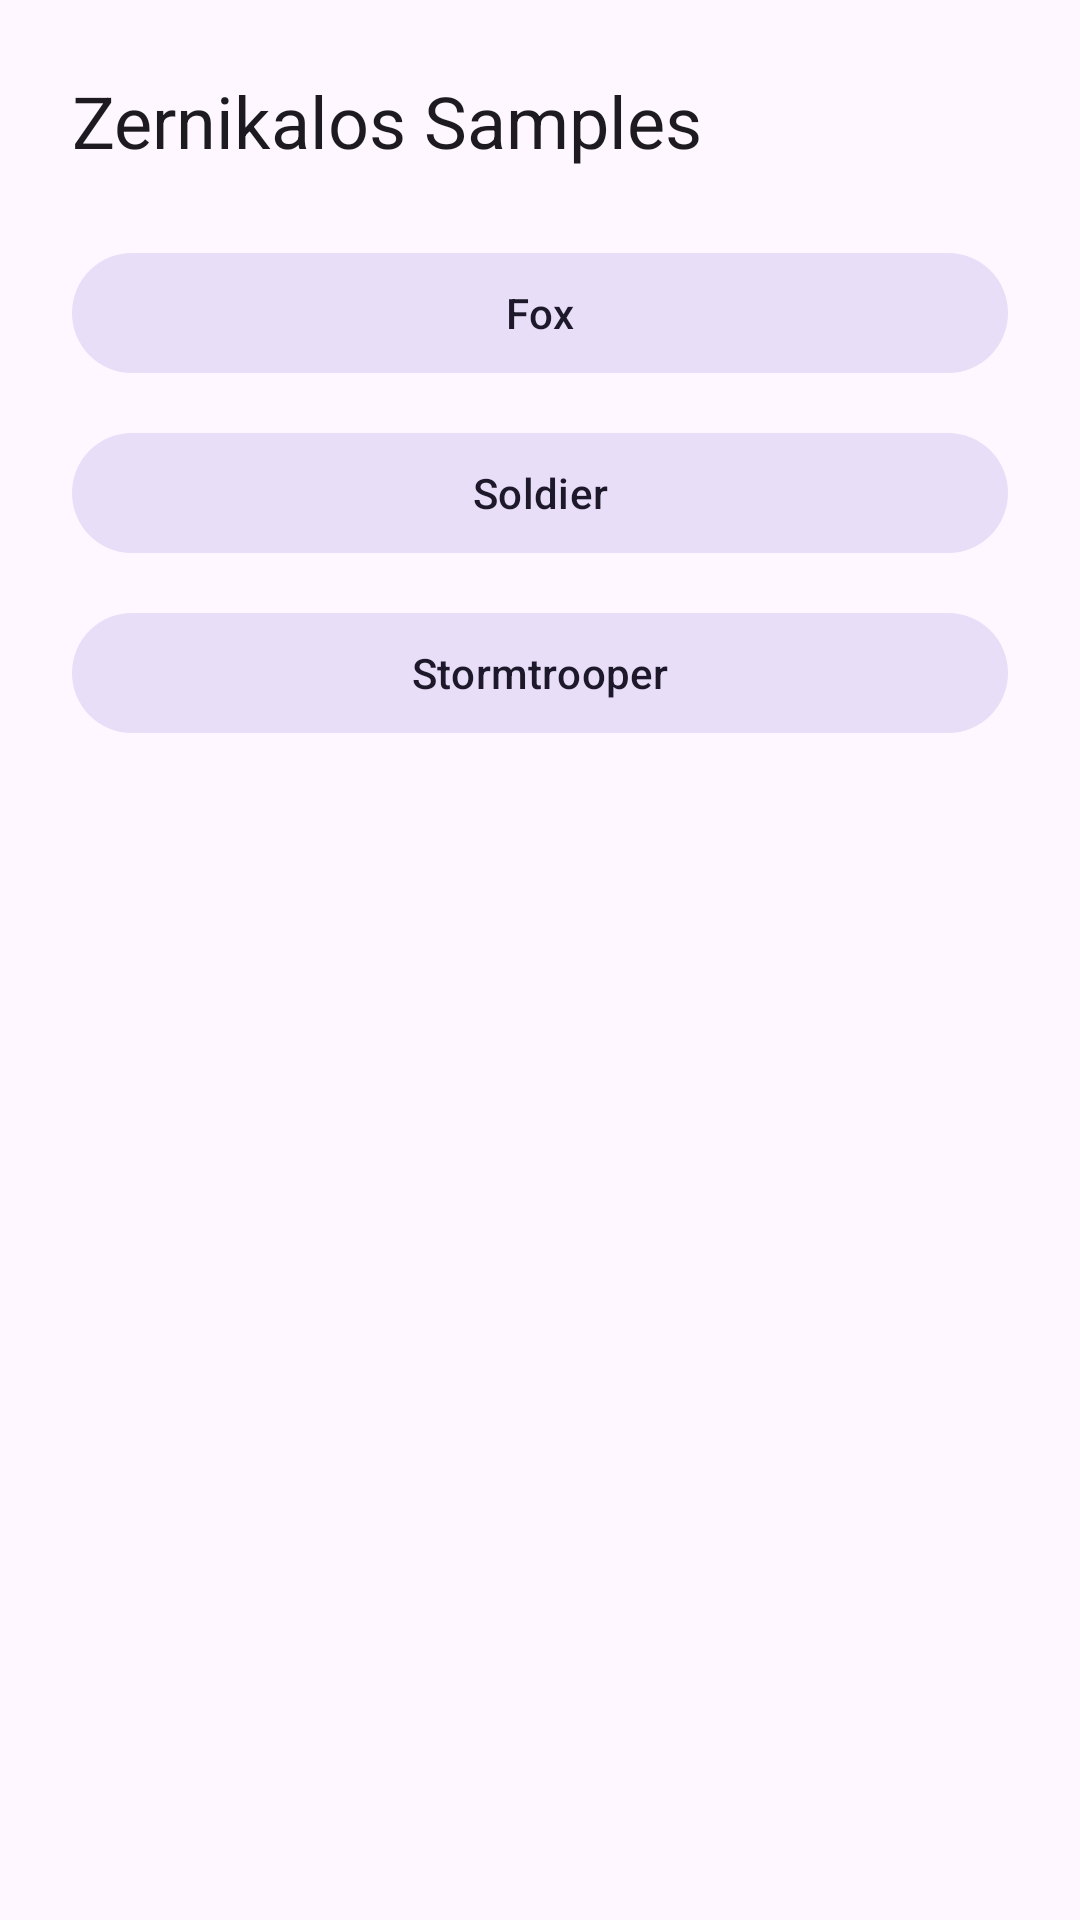

The Android layout XML behind this screen, and the referenced resources:
<!-- AndroidManifest.xml: application theme Theme.ZernikalosDemoApp -->
<!-- res/layout/fragment_sample_picker.xml -->
<?xml version="1.0" encoding="utf-8"?>
<ScrollView xmlns:android="http://schemas.android.com/apk/res/android"
    android:layout_width="match_parent"
    android:layout_height="match_parent"
    android:fillViewport="true">

    <LinearLayout
        android:layout_width="match_parent"
        android:layout_height="wrap_content"
        android:orientation="vertical"
        android:padding="24dp">

        <TextView
            android:layout_width="match_parent"
            android:layout_height="wrap_content"
            android:text="@string/sample_picker_title"
            android:textAppearance="?attr/textAppearanceHeadlineSmall" />

        <com.google.android.material.button.MaterialButton
            android:id="@+id/btn_open_fox"
            style="@style/Widget.Material3.Button.TonalButton"
            android:layout_width="match_parent"
            android:layout_height="wrap_content"
            android:layout_marginTop="24dp"
            android:text="@string/nav_fox" />

        <com.google.android.material.button.MaterialButton
            android:id="@+id/btn_open_soldier"
            style="@style/Widget.Material3.Button.TonalButton"
            android:layout_width="match_parent"
            android:layout_height="wrap_content"
            android:layout_marginTop="12dp"
            android:text="@string/nav_soldier" />

        <com.google.android.material.button.MaterialButton
            android:id="@+id/btn_open_stormtrooper"
            style="@style/Widget.Material3.Button.TonalButton"
            android:layout_width="match_parent"
            android:layout_height="wrap_content"
            android:layout_marginTop="12dp"
            android:text="@string/nav_stormtrooper" />
    </LinearLayout>
</ScrollView>
<!-- resources referenced by this layout -->
<resources>
  <string name="nav_fox">Fox</string>
  <string name="nav_soldier">Soldier</string>
  <string name="nav_stormtrooper">Stormtrooper</string>
  <string name="sample_picker_title">Zernikalos Samples</string>
  <style name="Theme.ZernikalosDemoApp" parent="Base.Theme.ZernikalosDemoApp" />
  <style name="Base.Theme.ZernikalosDemoApp" parent="Theme.Material3.DayNight.NoActionBar" />
</resources>
